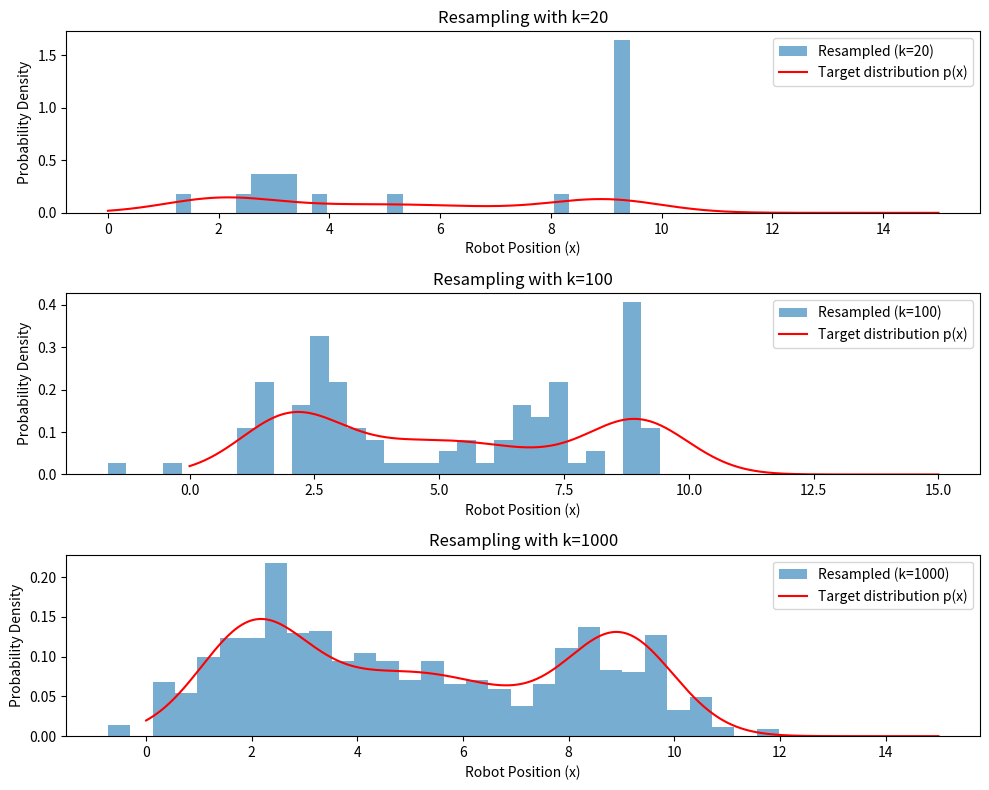

Generate this figure with matplotlib:
import random
from scipy.stats import norm
import numpy as np
import matplotlib.pyplot as plt

# Function q(x) will take the number of samples and return a random list q generated using Normal Distribution
# where the mean is 5 and the standard deviation is 2.
def q_x(k):  
    q = np.random.normal(5.0, 2.0, k)
    return q

# A function p(x) to define the target distribution where  
# p(x) = 0.3 · N(x; 2.0, 1.0) + 0.4 · N(x; 5.0, 2.0) + 0.3 · N(x; 9.0, 1.0) 
def p_x(x):
    pdf = (0.3 * norm.pdf(x, 2.0, 1.0) + 0.4 * norm.pdf(x, 5.0, 2.0) + 0.3 * norm.pdf(x, 9.0, 1.0))
    return pdf


# We will use this function to normalize the weights of each probability by dividing each particle's weight 
# over the sum of weights such that the values of weights array add up to 1. Resampling is done such that the
# particles with higher weights are more likely to be picked multiple times. The random choice function does 
# that by picking random indices from the list of particles based on their weights. Thus, particles with higher 
# weights are more likely to have their indices picked more often. Then using the newly generated list of indices
# we return the list of particles such that the particles with higher weighst appear more often in the list 
# of particles.
def resample(particles, weights):
    weights = weights / sum(weights)
    indices = np.random.choice(len(particles), size=len(particles), p=weights)
    return particles[indices]

# Now putting all these functions together in the SIR, Sampling Importance-Resampling Algorithm, function. We will 
# q(x) to generate random values for the samples/particles representing the robot's position, random x. then we
# use the probability distribution function p(x) to determine the weights/importance of these random particles. then 
# based on these weights, we will resample the particles to kow which ones are more likely to model the robot's position.
def SIR(k):
    # proposal sampling
    particles = q_x(k)

    # importance Sampling
    # unlike when we were using uniform sampling for the sampling function, we are now using normal distribution for sampling
    # so now we are generating values that might be likely according to q(x) but not p(x), so now the weight of each particle
    # is calculated as the ratio of how likely/important it is according to p(x) compared to q(x)    
    weights = p_x(particles)/norm.pdf(particles,5.0,2.0)
    
    # resampling
    resampled_particles = resample(particles, weights)
    
    return resampled_particles

# Function to plot the resampled particles and the expected/target distribution using p(x).
def plot_histograms(k_values):
    
    # First off, we need to generate a range of x values for p(x) over the range from [0:15] as p(x) is a continuous 
    # function so we need to evaluate it over a range of x values to compare it to the SIR algorithm. linspace function
    # generates values between 0 and 15 such that it returns a range of 1000 values in the range [0:15].
    x_range = np.linspace(0, 15, 1000)
    
    plt.figure(figsize=(10, 8))
    
    for i, k in enumerate(k_values):
        # Get the resampled particles list from SIR
        resampled_particles = SIR(k)
        
        # This line is responsible for dividing our page into equal parts, and since we have 20, 100, and 1000, it will
        # divide our screen into 3 parts for the 3 iterations/graphs.
        plt.subplot(len(k_values), 1, i+1)

        # Plot the histogram of resampled particles        
        plt.hist(resampled_particles, bins=30, density=True, alpha=0.6, label=f'Resampled (k={k})')
        
        # Overlay the target distribution p(x) for comparison by sending the x_range list to p(x) and plotting it.
        plt.plot(x_range, p_x(x_range), label='Target distribution p(x)', color='red')
        
        # Adding labels and title
        plt.xlabel('Robot Position (x)') 
        plt.ylabel('Probability Density')  
        plt.title(f'Resampling with k={k}')
        plt.legend()
    
    plt.tight_layout()
    plt.show()

k_values = [20, 100, 1000]
plot_histograms(k_values)
